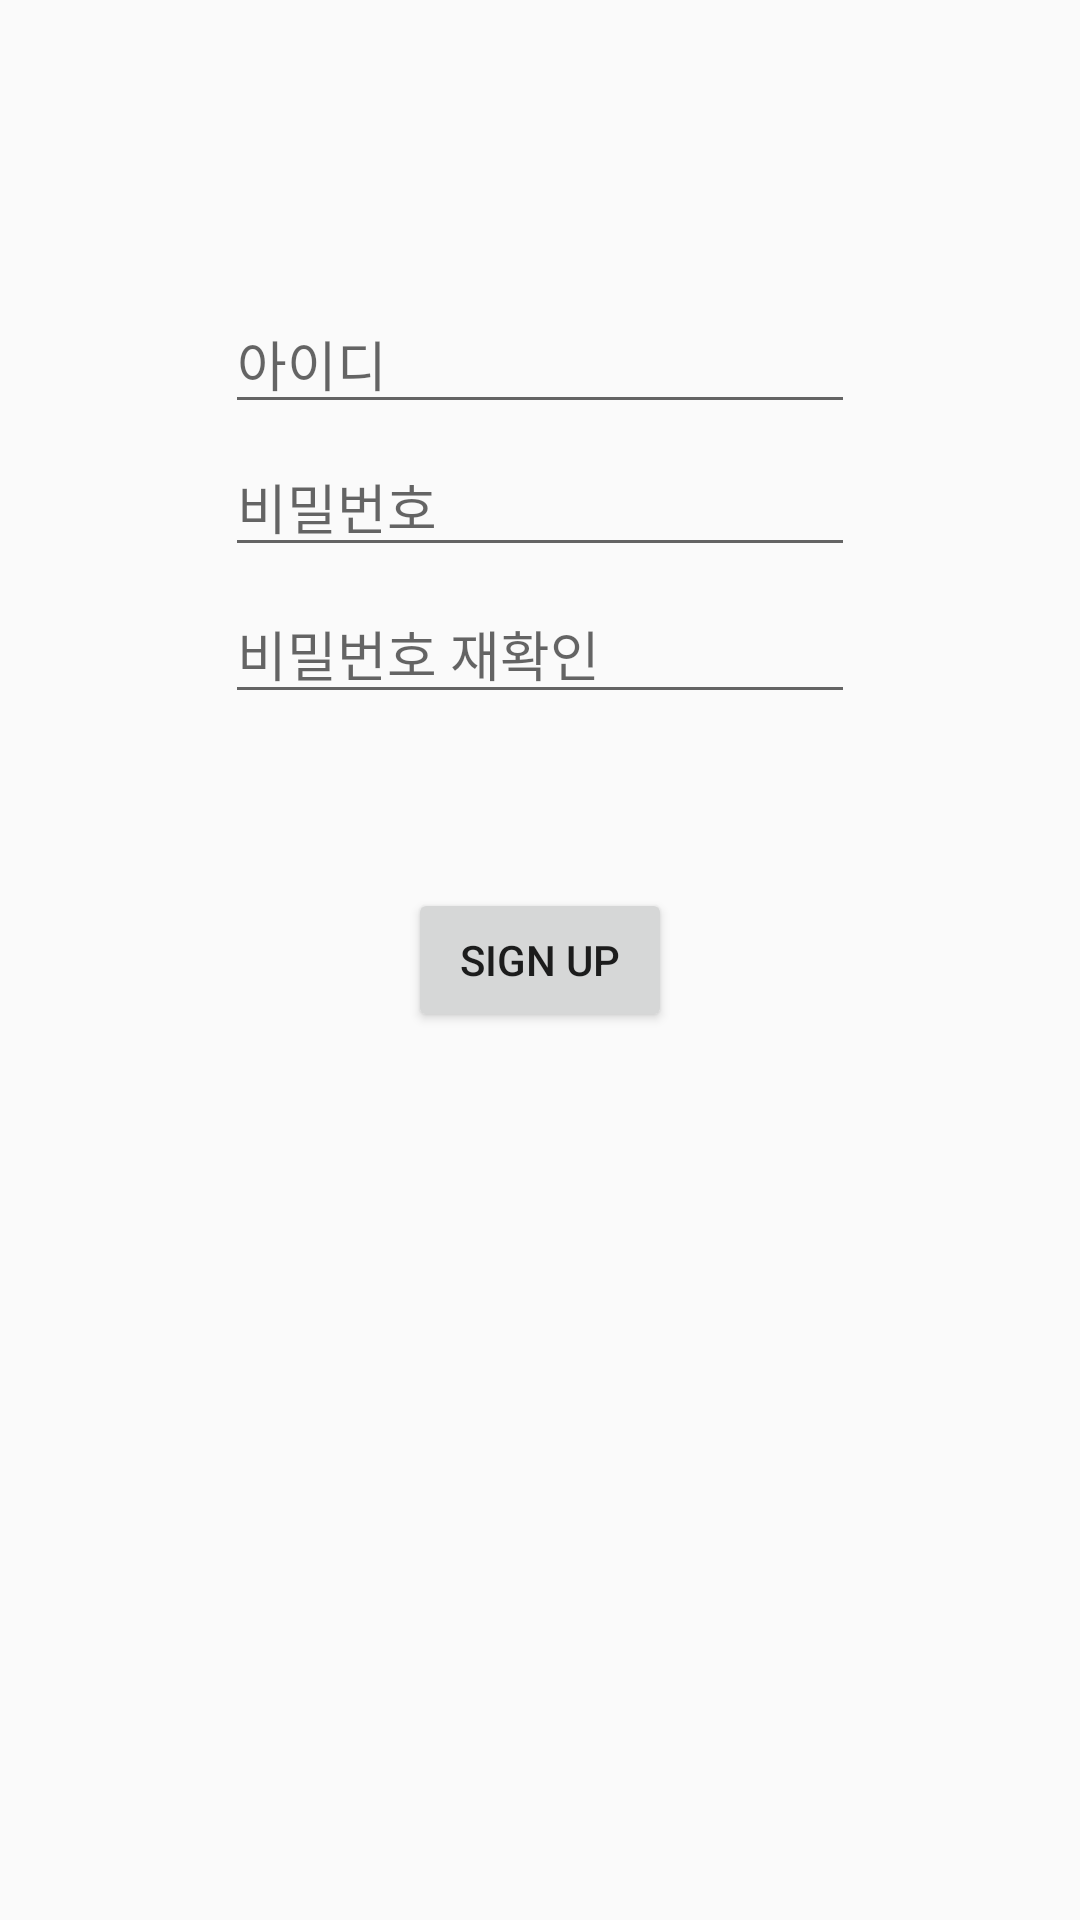

Write the Android layout XML for this screen, with the resource values it uses.
<!-- AndroidManifest.xml: application theme AppTheme -->
<!-- res/layout/activity_register.xml -->
<?xml version="1.0" encoding="utf-8"?>
<androidx.constraintlayout.widget.ConstraintLayout xmlns:android="http://schemas.android.com/apk/res/android"
    xmlns:app="http://schemas.android.com/apk/res-auto"
    xmlns:tools="http://schemas.android.com/tools"
    android:layout_width="match_parent"
    android:layout_height="match_parent"
    tools:context=".register">

    <EditText
        android:id="@+id/editText5"
        android:layout_width="wrap_content"
        android:layout_height="wrap_content"
        android:ems="10"
        android:hint="아이디"
        android:inputType="textEmailAddress"
        app:layout_constraintBottom_toBottomOf="parent"
        app:layout_constraintEnd_toEndOf="parent"
        app:layout_constraintStart_toStartOf="parent"
        app:layout_constraintTop_toTopOf="parent"
        app:layout_constraintVertical_bias="0.164" />

    <EditText
        android:id="@+id/editText3"
        android:layout_width="wrap_content"
        android:layout_height="wrap_content"
        android:ems="10"
        android:hint="비밀번호"
        android:inputType="textPassword"
        app:layout_constraintBottom_toBottomOf="parent"
        app:layout_constraintEnd_toEndOf="parent"
        app:layout_constraintStart_toStartOf="parent"
        app:layout_constraintTop_toTopOf="parent"
        app:layout_constraintVertical_bias="0.244" />

    <EditText
        android:id="@+id/editText4"
        android:layout_width="wrap_content"
        android:layout_height="wrap_content"
        android:ems="10"
        android:hint="비밀번호 재확인"
        android:inputType="textPassword"
        app:layout_constraintBottom_toBottomOf="parent"
        app:layout_constraintEnd_toEndOf="parent"
        app:layout_constraintStart_toStartOf="parent"
        app:layout_constraintTop_toTopOf="parent"
        app:layout_constraintVertical_bias="0.326" />

    <Button
        android:id="@+id/b4"
        android:layout_width="wrap_content"
        android:layout_height="wrap_content"
        android:text="sign up"
        app:layout_constraintBottom_toBottomOf="parent"
        app:layout_constraintEnd_toEndOf="parent"
        app:layout_constraintStart_toStartOf="parent"
        app:layout_constraintTop_toTopOf="parent" />
</androidx.constraintlayout.widget.ConstraintLayout>
<!-- resources referenced by this layout -->
<resources>
  <style name="AppTheme" parent="Theme.AppCompat.Light.DarkActionBar">
          <item name="actionBarSize">40dp</item>
          
          <item name="colorPrimary">@color/colorPrimary</item>
          <item name="colorPrimaryDark">@color/colorPrimaryDark</item>
          <item name="colorAccent">@color/colorAccent</item>
      </style>
  <color name="colorPrimary">#123</color>
  <color name="colorPrimaryDark">#000</color>
  <color name="colorAccent">#03DAC5</color>
</resources>
